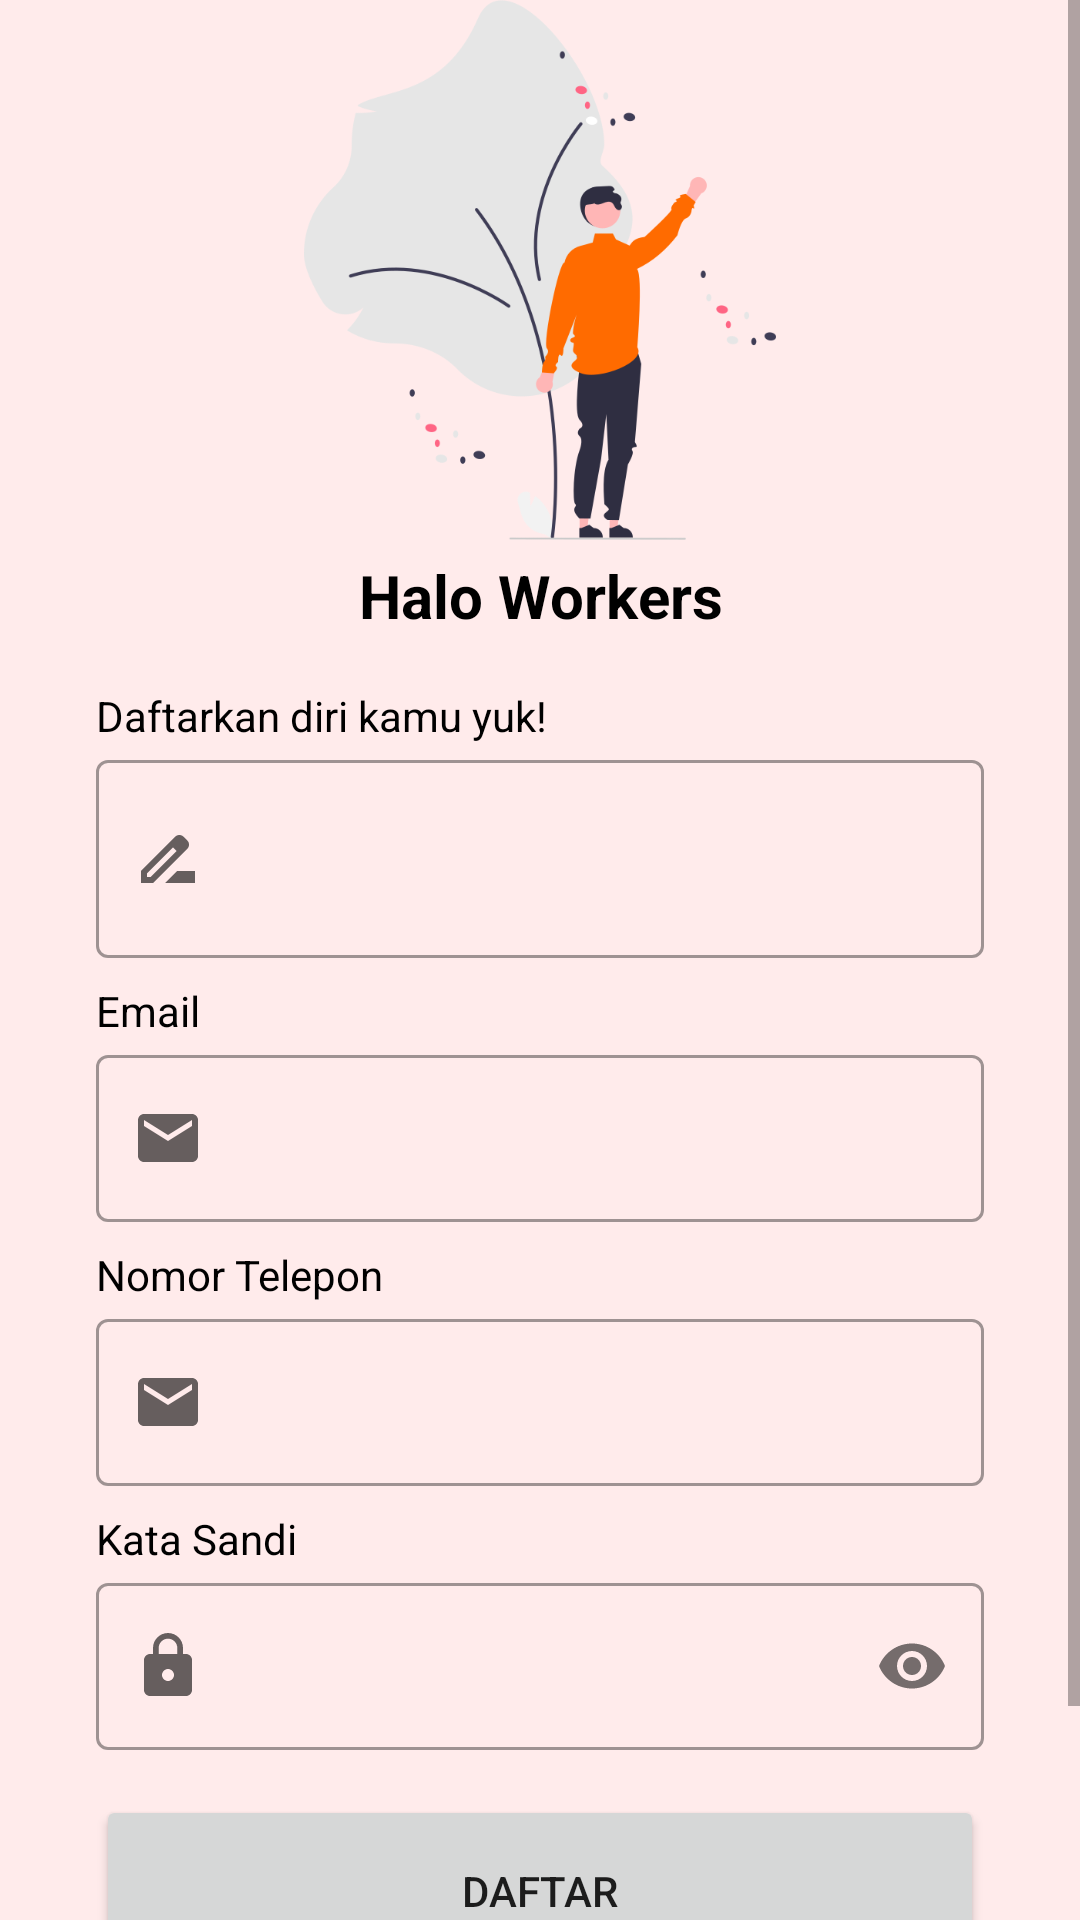

Layout XML and referenced resources for this Android screen:
<!-- AndroidManifest.xml: application theme Theme.AyamHub -->
<!-- res/layout/activity_register_peternak.xml -->
<?xml version="1.0" encoding="utf-8"?>
<ScrollView
    xmlns:android="http://schemas.android.com/apk/res/android"
    xmlns:app="http://schemas.android.com/apk/res-auto"
    xmlns:tools="http://schemas.android.com/tools"
    android:layout_width="match_parent"
    android:layout_height="match_parent"
    android:background="@drawable/back"
    tools:context=".ui.register.peternak.RegisterPeternakActivity">



<androidx.constraintlayout.widget.ConstraintLayout
    android:layout_width="match_parent"
    android:layout_height="match_parent">


    <ProgressBar
        android:id="@+id/progress"
        style="?android:attr/progressBarStyle"
        android:layout_width="wrap_content"
        android:layout_height="wrap_content"
        android:visibility="gone"
        app:layout_constraintBottom_toBottomOf="parent"
        app:layout_constraintEnd_toEndOf="parent"
        app:layout_constraintStart_toStartOf="parent"
        app:layout_constraintTop_toTopOf="parent"
        tools:visibility="visible" />

    <ImageView
        android:id="@+id/imageView"
        android:layout_width="0dp"
        android:layout_height="0dp"
        android:layout_marginStart="32dp"
        android:layout_marginEnd="32dp"
        app:layout_constraintBottom_toTopOf="@+id/guidelineHorizontal"
        app:layout_constraintEnd_toEndOf="parent"
        app:layout_constraintStart_toStartOf="parent"
        app:layout_constraintTop_toTopOf="@+id/guidelineHorizontal2"
        app:srcCompat="@drawable/welcome"
        />

    <TextView
        android:id="@+id/titleTextView"
        android:layout_width="0dp"
        android:layout_height="wrap_content"
        android:layout_marginStart="32dp"
        android:layout_marginTop="5dp"
        android:layout_marginEnd="32dp"
        android:text="@string/halo_workers"
        android:textColor="@color/black"
        android:gravity="center"
        android:textSize="20sp"
        android:textStyle="bold"
        app:layout_constraintEnd_toEndOf="parent"
        app:layout_constraintHorizontal_bias="0.0"
        app:layout_constraintStart_toStartOf="parent"
        app:layout_constraintTop_toTopOf="@+id/guidelineHorizontal" />

    <TextView
        android:id="@+id/nameTextView"
        android:layout_width="wrap_content"
        android:layout_height="wrap_content"
        android:layout_marginStart="32dp"
        android:layout_marginTop="17dp"
        android:text="@string/daftarkan_diri_kamu_yuk"
        android:textColor="@color/black"
        app:layout_constraintStart_toStartOf="parent"
        app:layout_constraintTop_toBottomOf="@+id/titleTextView" />

    <com.google.android.material.textfield.TextInputLayout
        android:id="@+id/nameEditTextLayout"
        style="@style/Widget.MaterialComponents.TextInputLayout.OutlinedBox"
        android:layout_width="0dp"
        android:layout_height="wrap_content"
        android:layout_marginStart="32dp"
        android:layout_marginEnd="32dp"
        app:layout_constraintEnd_toEndOf="parent"
        app:layout_constraintStart_toStartOf="parent"
        app:layout_constraintTop_toBottomOf="@+id/nameTextView"
        app:startIconDrawable="@drawable/name">

        <com.google.android.material.textfield.TextInputEditText
            android:id="@+id/ed_register_name"
            android:layout_width="match_parent"
            android:layout_height="66dp"
            android:ems="10"
            android:inputType="text"
            tools:ignore="SpeakableTextPresentCheck" />
    </com.google.android.material.textfield.TextInputLayout>

    <TextView
        android:id="@+id/emailTextView"
        android:layout_width="wrap_content"
        android:layout_height="wrap_content"
        android:layout_marginStart="32dp"
        android:layout_marginTop="8dp"
        android:text="@string/email"
        android:textColor="@color/black"
        app:layout_constraintStart_toStartOf="parent"
        app:layout_constraintTop_toBottomOf="@+id/nameEditTextLayout" />

    <com.google.android.material.textfield.TextInputLayout
        android:id="@+id/emailEditTextLayout"
        style="@style/Widget.MaterialComponents.TextInputLayout.OutlinedBox"
        android:layout_width="0dp"
        android:layout_height="wrap_content"
        android:layout_marginStart="32dp"
        android:layout_marginEnd="32dp"
        app:layout_constraintEnd_toEndOf="parent"
        app:layout_constraintStart_toStartOf="parent"
        app:layout_constraintTop_toBottomOf="@+id/emailTextView"
        app:startIconDrawable="@drawable/email">

        <com.google.android.material.textfield.TextInputEditText
            android:id="@+id/ed_register_email"
            android:layout_width="match_parent"
            android:layout_height="wrap_content"
            android:ems="10"
            android:inputType="textEmailAddress"
            tools:ignore="SpeakableTextPresentCheck" />
    </com.google.android.material.textfield.TextInputLayout>

    <TextView
        android:id="@+id/phoneTextView"
        android:layout_width="wrap_content"
        android:layout_height="wrap_content"
        android:layout_marginStart="32dp"
        android:layout_marginTop="8dp"
        android:text="@string/nope"
        android:textColor="@color/black"
        app:layout_constraintStart_toStartOf="parent"
        app:layout_constraintTop_toBottomOf="@+id/emailEditTextLayout" />

    <com.google.android.material.textfield.TextInputLayout
        android:id="@+id/phoneEditTextLayout"
        style="@style/Widget.MaterialComponents.TextInputLayout.OutlinedBox"
        android:layout_width="0dp"
        android:layout_height="wrap_content"
        android:layout_marginStart="32dp"
        android:layout_marginEnd="32dp"
        app:layout_constraintEnd_toEndOf="parent"
        app:layout_constraintStart_toStartOf="parent"
        app:layout_constraintTop_toBottomOf="@+id/phoneTextView"
        app:startIconDrawable="@drawable/email">

        <com.google.android.material.textfield.TextInputEditText
            android:id="@+id/ed_register_phone"
            android:layout_width="match_parent"
            android:layout_height="wrap_content"
            android:ems="10"
            android:inputType="textEmailAddress"
            tools:ignore="SpeakableTextPresentCheck" />
    </com.google.android.material.textfield.TextInputLayout>

    <TextView
        android:id="@+id/passwordTextView"
        android:layout_width="wrap_content"
        android:layout_height="wrap_content"
        android:layout_marginStart="32dp"
        android:layout_marginTop="8dp"
        android:text="@string/kata_sandi"
        android:textColor="@color/black"
        app:layout_constraintStart_toStartOf="parent"
        app:layout_constraintTop_toBottomOf="@+id/phoneEditTextLayout" />

    <com.google.android.material.textfield.TextInputLayout
        android:id="@+id/passwordEditTextLayout"
        style="@style/Widget.MaterialComponents.TextInputLayout.OutlinedBox"
        android:layout_width="0dp"
        android:layout_height="wrap_content"
        android:layout_marginStart="32dp"
        android:layout_marginEnd="32dp"
        app:layout_constraintEnd_toEndOf="parent"
        app:layout_constraintStart_toStartOf="parent"
        app:layout_constraintTop_toBottomOf="@+id/passwordTextView"
        app:passwordToggleEnabled="true"
        app:startIconDrawable="@drawable/kunci">

        <EditText
            android:id="@+id/ed_register_password"
            android:layout_width="match_parent"
            android:layout_height="wrap_content"
            android:ems="10"
            android:inputType="textPassword"
            app:passwordToggleEnabled="true"
            tools:ignore="SpeakableTextPresentCheck" />
    </com.google.android.material.textfield.TextInputLayout>

    <Button
        android:id="@+id/signupButton"
        android:layout_width="0dp"
        android:layout_height="64dp"
        android:text="@string/daftar"
        android:layout_marginStart="32dp"
        android:layout_marginTop="15dp"
        android:layout_marginEnd="32dp"
        app:layout_constraintEnd_toEndOf="parent"
        app:layout_constraintStart_toStartOf="parent"
        app:layout_constraintTop_toBottomOf="@+id/passwordEditTextLayout"/>

    <TextView
        android:id="@+id/messageSign"
        android:layout_width="wrap_content"
        android:layout_height="wrap_content"
        android:layout_marginStart="32dp"
        android:layout_marginEnd="3dp"
        android:text="@string/sudah_punya"
        android:textColor="@color/black"
        android:textSize="16sp"
        android:fontFamily="@font/roboto_regular"
        app:layout_constraintEnd_toStartOf="@+id/daftar"
        app:layout_constraintHorizontal_bias="1.0"
        app:layout_constraintStart_toStartOf="parent"
        app:layout_constraintTop_toBottomOf="@+id/signupButton" />

    <TextView
        android:id="@+id/daftar"
        android:layout_width="wrap_content"
        android:layout_height="wrap_content"
        android:fontFamily="@font/roboto_bold"
        android:textSize="16sp"
        android:text="@string/masuk"
        app:layout_constraintTop_toTopOf="@id/messageSign"
        android:textColor="@color/orange2"
        app:layout_constraintBottom_toBottomOf="@id/messageSign"
        app:layout_constraintEnd_toEndOf="@id/signupButton"/>

    <androidx.constraintlayout.widget.Guideline
        android:id="@+id/guidelineHorizontal"
        android:layout_width="wrap_content"
        android:layout_height="64dp"
        android:orientation="horizontal"
        app:layout_constraintEnd_toEndOf="parent"
        app:layout_constraintGuide_percent="0.25"
        app:layout_constraintStart_toStartOf="parent"/>

    <androidx.constraintlayout.widget.Guideline
        android:id="@+id/guidelineHorizontal2"
        android:layout_width="wrap_content"
        android:layout_height="64dp"
        android:orientation="horizontal"
        app:layout_constraintEnd_toEndOf="parent"
        app:layout_constraintGuide_percent="0.0"
        app:layout_constraintStart_toStartOf="parent" />

    <androidx.constraintlayout.widget.Guideline
        android:id="@+id/guidelineVertical"
        android:layout_width="wrap_content"
        android:layout_height="64dp"
        android:orientation="vertical"
        app:layout_constraintEnd_toEndOf="parent"
        app:layout_constraintGuide_percent="0.5"
        app:layout_constraintStart_toStartOf="parent"/>

    <TextView
        android:id="@+id/copyrightTextView"
        android:layout_width="wrap_content"
        android:layout_height="wrap_content"
        android:layout_marginStart="32dp"
        android:layout_marginEnd="32dp"
        android:layout_marginTop="20dp"
        android:layout_marginBottom="8dp"
        android:text="@string/bangkit_2023"
        android:textSize="14sp"
        app:layout_constraintTop_toBottomOf="@+id/messageSign"
        app:layout_constraintEnd_toEndOf="parent"
        app:layout_constraintStart_toStartOf="parent" />

</androidx.constraintlayout.widget.ConstraintLayout>

</ScrollView>
<!-- resources referenced by this layout -->
<resources>
  <color name="black">#FF000000</color>
  <color name="orange2">#FF6B00</color>
  <!-- drawable back: png bitmap (drawable, 120 bytes) -->
  <!-- drawable email (drawable) -->
  <vector android:height="24dp" android:tint="#660064"
      android:viewportHeight="24" android:viewportWidth="24"
      android:width="24dp" xmlns:android="http://schemas.android.com/apk/res/android">
      <path android:fillColor="@android:color/white" android:pathData="M20,4L4,4c-1.1,0 -1.99,0.9 -1.99,2L2,18c0,1.1 0.9,2 2,2h16c1.1,0 2,-0.9 2,-2L22,6c0,-1.1 -0.9,-2 -2,-2zM20,8l-8,5 -8,-5L4,6l8,5 8,-5v2z"/>
  </vector>
  <!-- drawable kunci (drawable) -->
  <vector android:height="24dp" android:tint="#FF6B00"
      android:viewportHeight="24" android:viewportWidth="24"
      android:width="24dp" xmlns:android="http://schemas.android.com/apk/res/android">
      <path android:fillColor="@android:color/white" android:pathData="M18,8h-1L17,6c0,-2.76 -2.24,-5 -5,-5S7,3.24 7,6v2L6,8c-1.1,0 -2,0.9 -2,2v10c0,1.1 0.9,2 2,2h12c1.1,0 2,-0.9 2,-2L20,10c0,-1.1 -0.9,-2 -2,-2zM12,17c-1.1,0 -2,-0.9 -2,-2s0.9,-2 2,-2 2,0.9 2,2 -0.9,2 -2,2zM15.1,8L8.9,8L8.9,6c0,-1.71 1.39,-3.1 3.1,-3.1 1.71,0 3.1,1.39 3.1,3.1v2z"/>
  </vector>
  <!-- drawable name (drawable) -->
  <vector android:height="24dp" android:tint="#660064"
      android:viewportHeight="24" android:viewportWidth="24"
      android:width="24dp" xmlns:android="http://schemas.android.com/apk/res/android">
      <path android:fillColor="@android:color/white" android:pathData="M18.41,5.8L17.2,4.59c-0.78,-0.78 -2.05,-0.78 -2.83,0l-2.68,2.68L3,15.96V20h4.04l8.74,-8.74 2.63,-2.63c0.79,-0.78 0.79,-2.05 0,-2.83zM6.21,18H5v-1.21l8.66,-8.66 1.21,1.21L6.21,18zM11,20l4,-4h6v4H11z"/>
  </vector>
  <!-- drawable welcome: png bitmap (drawable, 35446 bytes) -->
  <string name="bangkit_2023">Bangkit 2023</string>
  <string name="daftar">Daftar</string>
  <string name="daftarkan_diri_kamu_yuk">Daftarkan diri kamu yuk!</string>
  <string name="email">Email</string>
  <string name="halo_workers">Halo Workers</string>
  <string name="kata_sandi">Kata Sandi</string>
  <string name="masuk">Masuk</string>
  <string name="nope">Nomor Telepon</string>
  <string name="sudah_punya">Sudah punya akun?</string>
  <style name="Theme.AyamHub" parent="Theme.MaterialComponents.DayNight.DarkActionBar">
          
          <item name="colorPrimary">@color/purple_500</item>
          <item name="colorPrimaryVariant">@color/purple_700</item>
          <item name="colorOnPrimary">@color/white</item>
          
          <item name="colorSecondary">@color/teal_200</item>
          <item name="colorSecondaryVariant">@color/teal_700</item>
          <item name="colorOnSecondary">@color/black</item>
          
          <item name="android:statusBarColor">?attr/colorPrimaryVariant</item>
          
      </style>
  <color name="purple_500">#FF6200EE</color>
  <color name="purple_700">#FF3700B3</color>
  <color name="white">#FFFFFFFF</color>
  <color name="teal_200">#FF03DAC5</color>
  <color name="teal_700">#FF018786</color>
</resources>
